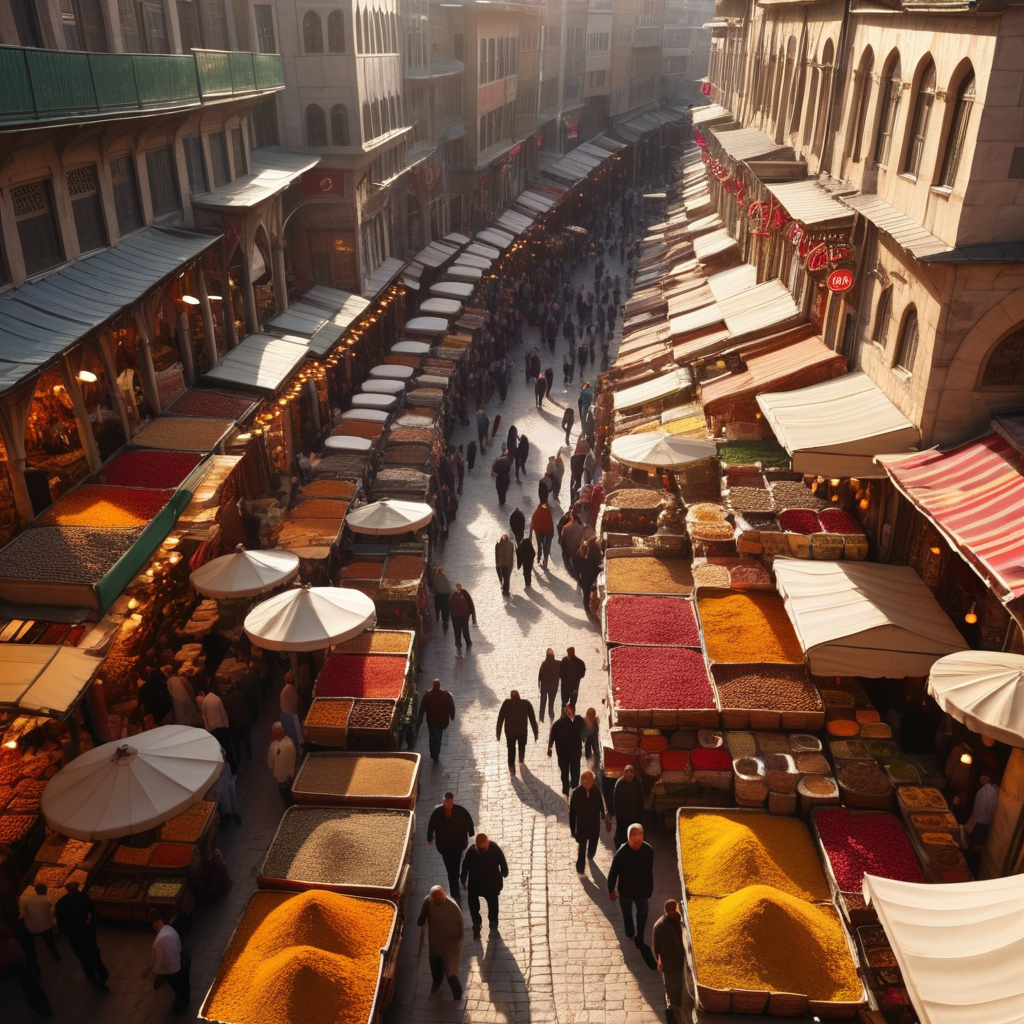
Generation parameters embedded in this image by AUTOMATIC1111 Stable Diffusion web UI or a fork of it (Forge, ...) (PNG 'parameters' text chunk):
A sweeping overhead shot of the bustling Grand Bazaar in Istanbul, capturing the vibrant colors and intricate architecture of the ancient market. The camera pans across the crowded streets, taking in the sounds and smells of the exotic spices and wares on display. The lighting is warm and golden, with the sun casting long shadows across the cobblestone streets.
Steps: 50, Sampler: Euler, CFG scale: 7.0, Seed: 3703637376, Size: 1024x1024, Model hash: 1718b5bb2d, Model: albedobaseXL_v21, Version: v1.9.4